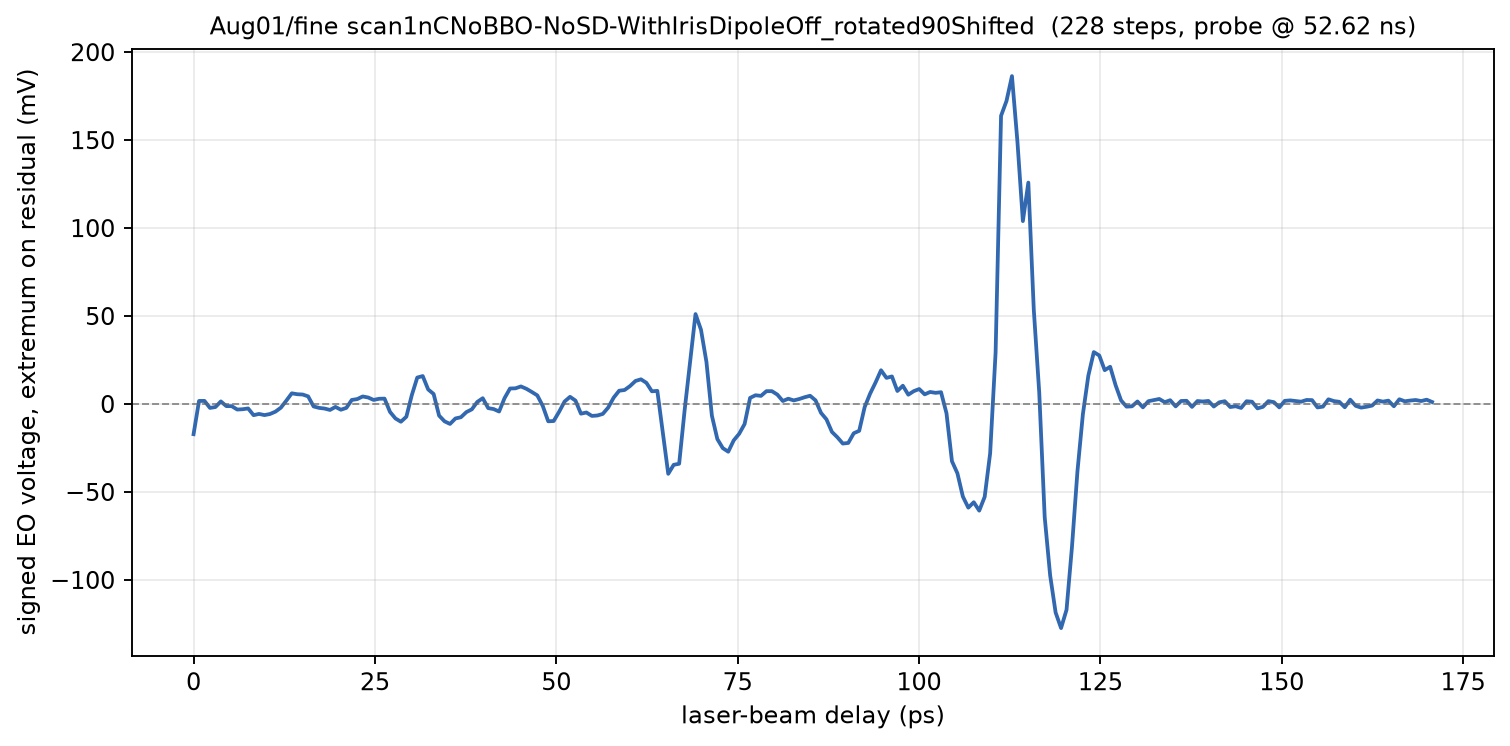

Values plotted in this chart, from the file beside it:
phase_deg, delay_ps, voltage_mV
597, 0.000000, -17.15
597, 0.7521, 1.757
597, 1.504, 1.773
597.1, 2.256, -2.212
597.1, 3.009, -1.725
597.1, 3.761, 1.475
597.1, 4.513, -1.192
597.2, 5.265, -1.224
597.2, 6.017, -3.137
597.2, 6.769, -2.965
597.2, 7.521, -2.51
597.2, 8.274, -6.337
597.3, 9.026, -5.631
597.3, 9.778, -6.29
597.3, 10.53, -5.678
597.3, 11.28, -4.345
597.4, 12.03, -2.086
597.4, 12.79, 1.914
597.4, 13.54, 6.086
597.4, 14.29, 5.569
597.4, 15.04, 5.396
597.5, 15.79, 4.345
597.5, 16.55, -1.38
597.5, 17.3, -2.196
597.5, 18.05, -2.573
597.5, 18.8, -3.373
597.6, 19.56, -1.647
597.6, 20.31, -3.247
597.6, 21.06, -2.196
597.6, 21.81, 2.322
597.7, 22.56, 2.808
597.7, 23.32, 4.298
597.7, 24.07, 3.702
597.7, 24.82, 2.322
597.7, 25.57, 2.98
597.8, 26.32, 3.075
597.8, 27.08, -4.471
597.8, 27.83, -8.204
597.8, 28.58, -10.07
597.9, 29.33, -7.231
597.9, 30.09, 5.051
597.9, 30.84, 15.04
597.9, 31.59, 15.89
597.9, 32.34, 8.282
598, 33.09, 5.694
598, 33.85, -6.588
598, 34.6, -9.835
598, 35.35, -11.33
598.1, 36.1, -8.204
598.1, 36.85, -7.514
598.1, 37.61, -4.596
598.1, 38.36, -3.027
598.1, 39.11, 1.192
598.2, 39.86, 3.294
598.2, 40.62, -2.322
598.2, 41.37, -2.871
598.2, 42.12, -4.267
598.3, 42.87, 3.357
598.3, 43.62, 8.816
598.3, 44.38, 8.925
... 168 more rows
